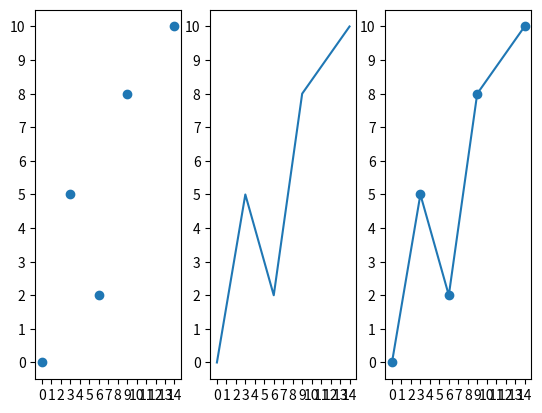

Write the Python code that produced this figure. (Note: this script raises an exception after producing the figure.)
import matplotlib.pyplot as plt

x_coords = (0, 3, 6, 9, 14)
y_coords = (0, 5, 2, 8, 10)
ticks = list(range(0, 15))

fig, plots = plt.subplots(ncols=3)

for plot in plots:
    plot.set_xticks(ticks)
    plot.set_yticks(ticks)

plots[0].scatter(x_coords, y_coords)  # task 1
plots[1].plot(x_coords, y_coords)  # task 2
plots[2].plot(x_coords, y_coords, "o-")  # task 3

mng = plt.get_current_fig_manager()
mng.resize(*mng.window.maxsize())

plt.show()
